Dataset: dataset (GitHub, adhwaithachu/fake_currency_detection). Classes: fake, genuine.

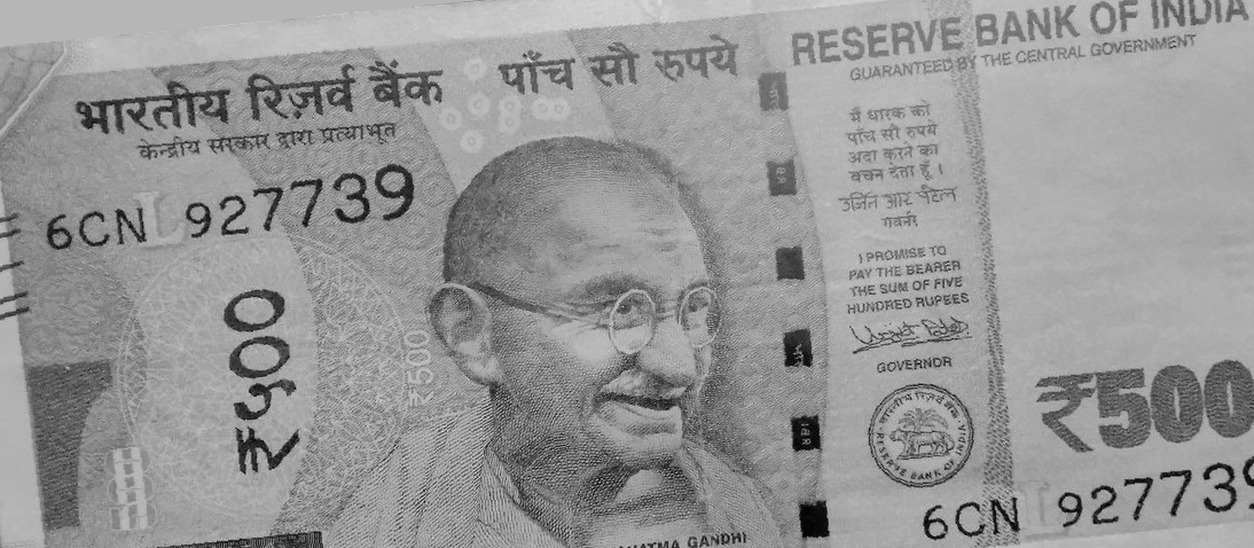
Label: genuine

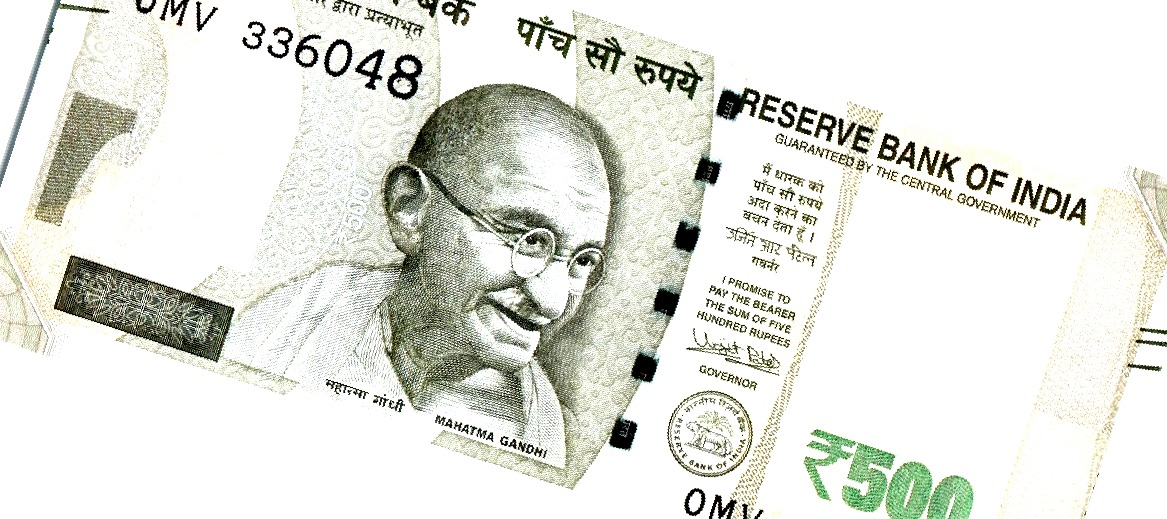
Label: fake

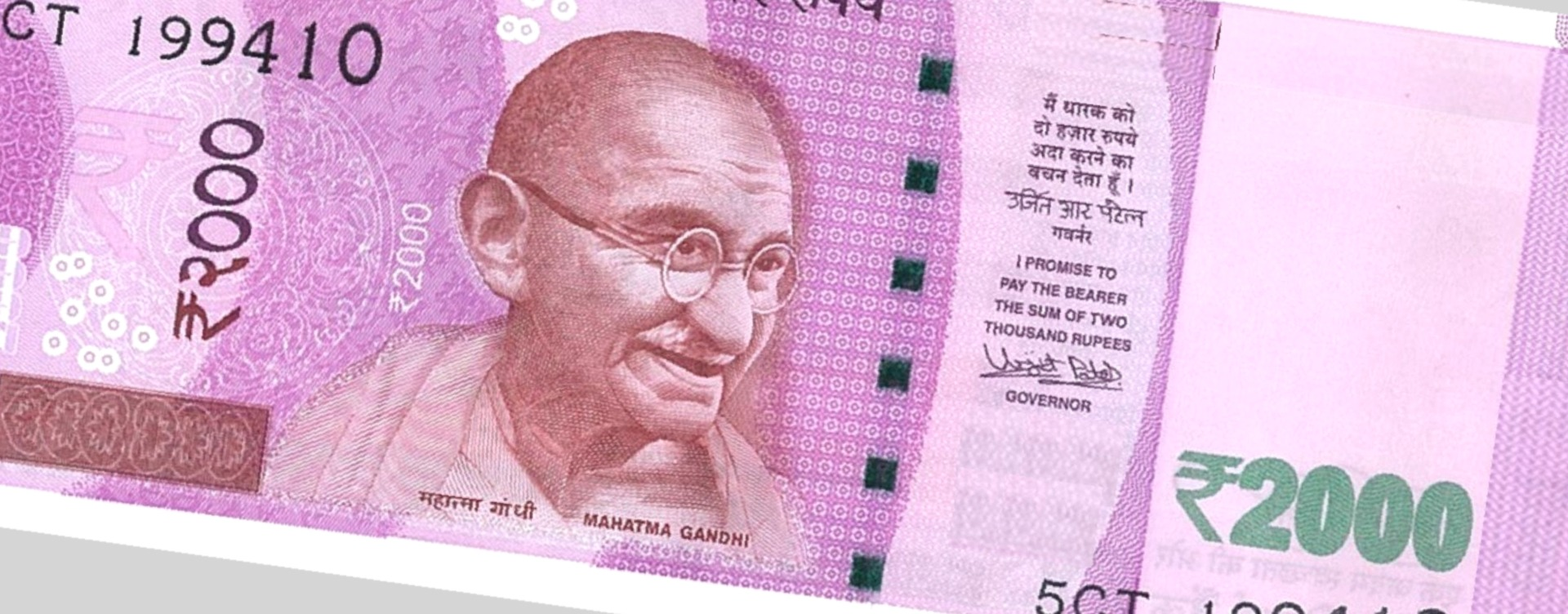
Label: fake

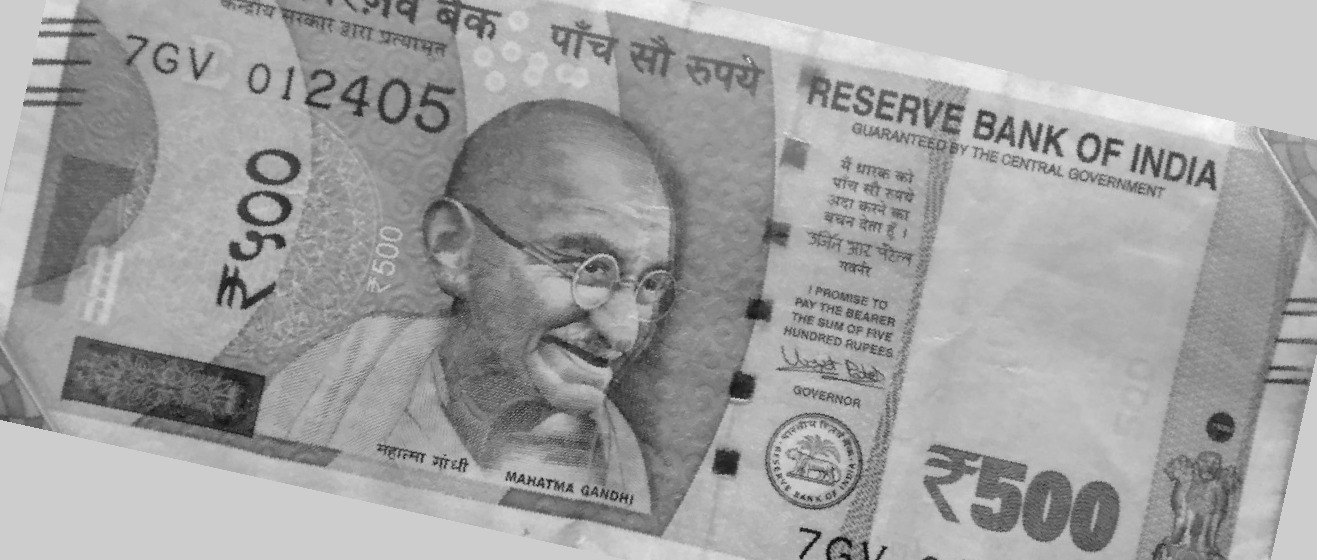
Label: genuine

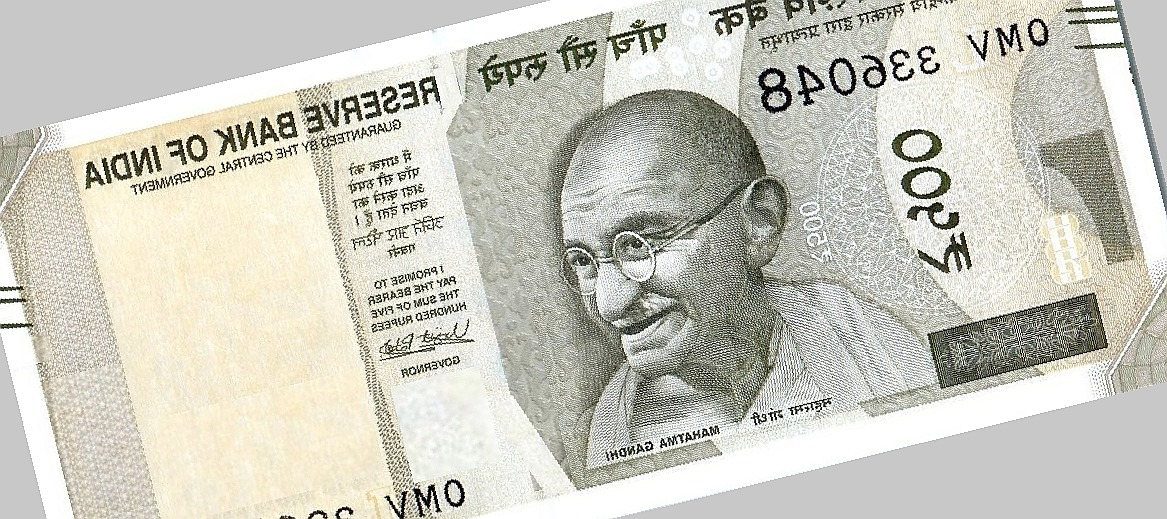
Label: fake

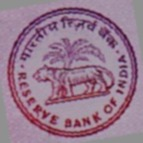
Label: genuine
